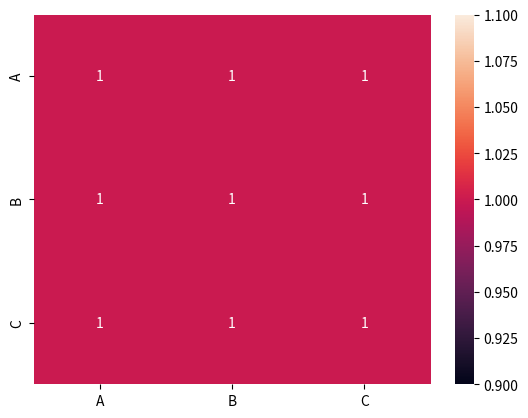

The matplotlib source for this figure:
# used matplotlib and seaborn for visulization

import matplotlib.pyplot as plt 
import seaborn as sns
import pandas as pd 

def main():

    # Feature co-relation show karnya karta use kela jata
    dobj = pd.DataFrame({"A" : [1,2,3], "B" : [4,5,6], "C" : [7,8,9]})
    
    print(dobj)

    sns.heatmap(dobj.corr(), annot=True)

    plt.show()

if __name__ == "__main__":
    main()

